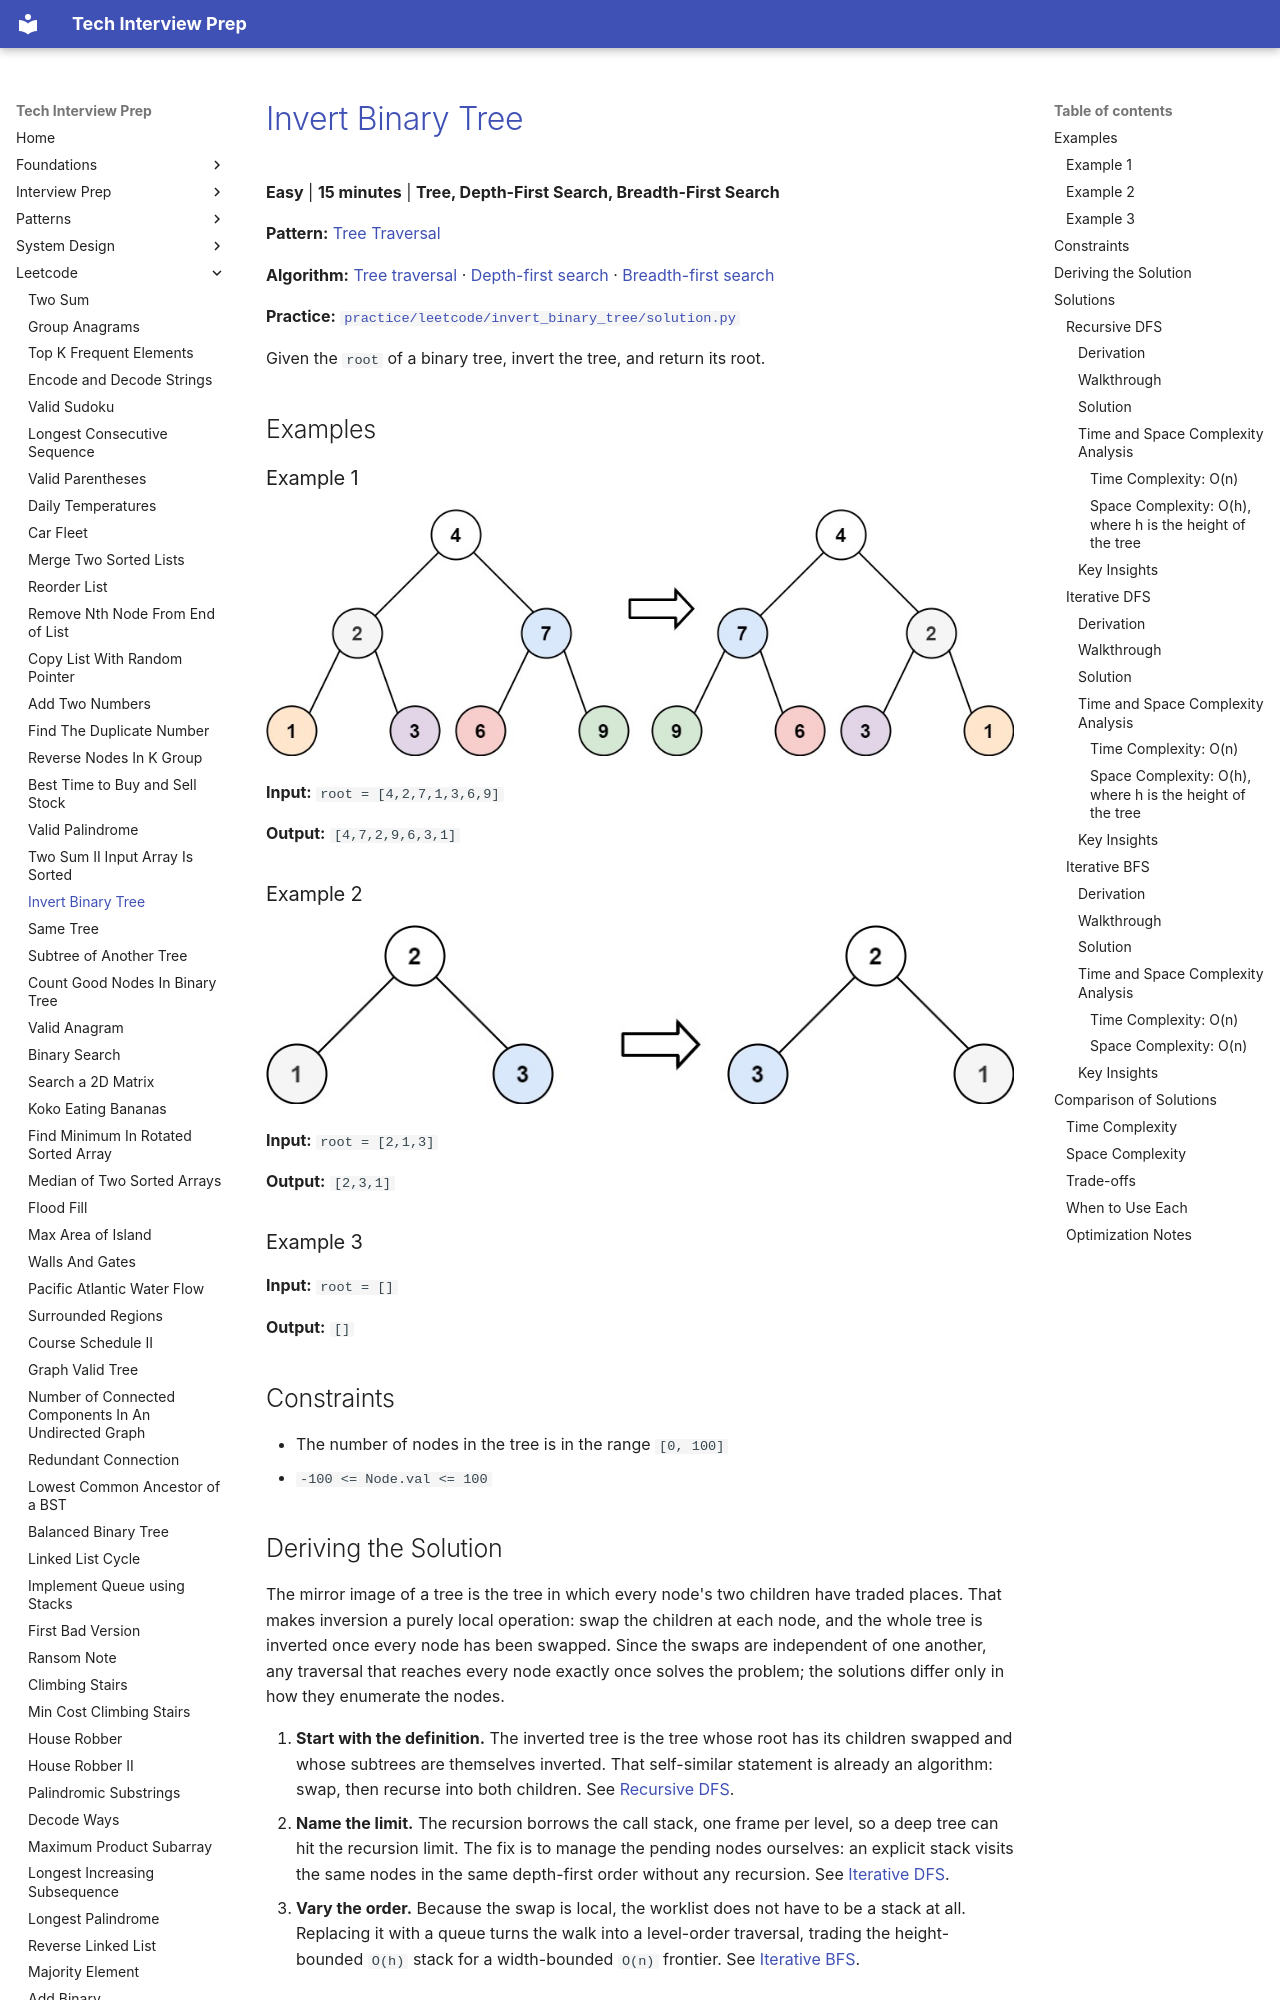

repository: ThoDHa/tech-interview-prep · page: leetcode/invert_binary_tree/index.html · generator: mkdocs

# [Invert Binary Tree](https://leetcode.com/problems/invert-binary-tree/)

**Easy** | **15 minutes** | **Tree, Depth-First Search, Breadth-First Search**

**Pattern:** [Tree Traversal](../patterns/tree/intuition.md)

**Algorithm:** [Tree traversal](https://en.wikipedia.org/wiki/Tree_traversal) · [Depth-first search](https://en.wikipedia.org/wiki/Depth-first_search) · [Breadth-first search](https://en.wikipedia.org/wiki/Breadth-first_search)

**Practice:** [`practice/leetcode/invert_binary_tree/solution.py`](../../practice/leetcode/invert_binary_tree/solution.py)

Given the `root` of a binary tree, invert the tree, and return its root.

## Examples

### Example 1

![Invert Binary Tree Example 1](assets/invert_binary_tree_example1.jpg)

**Input:** `root = [4,2,7,1,3,6,9]`

**Output:** `[4,7,2,9,6,3,1]`

### Example 2

![Invert Binary Tree Example 2](assets/invert_binary_tree_example2.jpg)

**Input:** `root = [2,1,3]`

**Output:** `[2,3,1]`

### Example 3

**Input:** `root = []`

**Output:** `[]`

## Constraints

- The number of nodes in the tree is in the range `[0, 100]`
- `-100 <= Node.val <= 100`

## Deriving the Solution

The mirror image of a tree is the tree in which every node's two children have traded places. That makes inversion a purely local operation: swap the children at each node, and the whole tree is inverted once every node has been swapped. Since the swaps are independent of one another, any traversal that reaches every node exactly once solves the problem; the solutions differ only in how they enumerate the nodes.

1. **Start with the definition.** The inverted tree is the tree whose root has its children swapped and whose subtrees are themselves inverted. That self-similar statement is already an algorithm: swap, then recurse into both children. See [Recursive DFS](#recursive-dfs).
2. **Name the limit.** The recursion borrows the call stack, one frame per level, so a deep tree can hit the recursion limit. The fix is to manage the pending nodes ourselves: an explicit stack visits the same nodes in the same depth-first order without any recursion. See [Iterative DFS](#iterative-dfs).
3. **Vary the order.** Because the swap is local, the worklist does not have to be a stack at all. Replacing it with a queue turns the walk into a level-order traversal, trading the height-bounded `O(h)` stack for a width-bounded `O(n)` frontier. See [Iterative BFS](#iterative-bfs).

## Solutions

### Recursive DFS
